4-way image classification set "dataset" from GitHub (chanheehi/Pig-Posture-Classification-Using-Deep-Learning); label vocabulary: lying on belly, lying on side, sitting, standing.

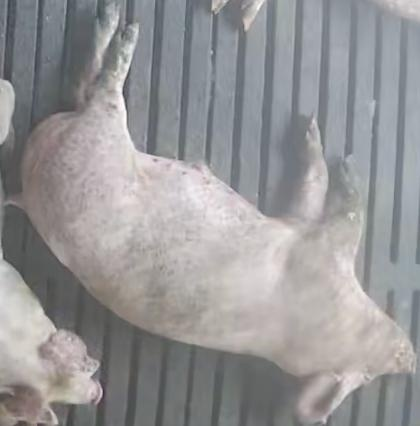
Label: lying on side

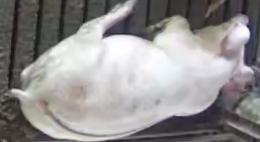
Label: lying on belly

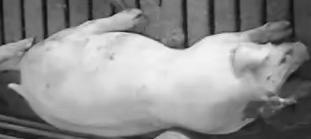
Label: standing

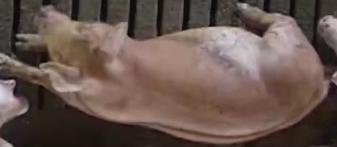
Label: lying on belly

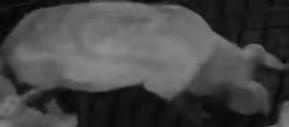
Label: standing

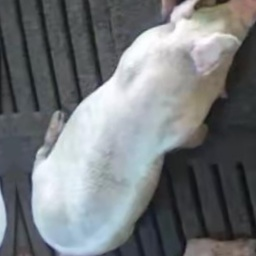
Label: sitting
